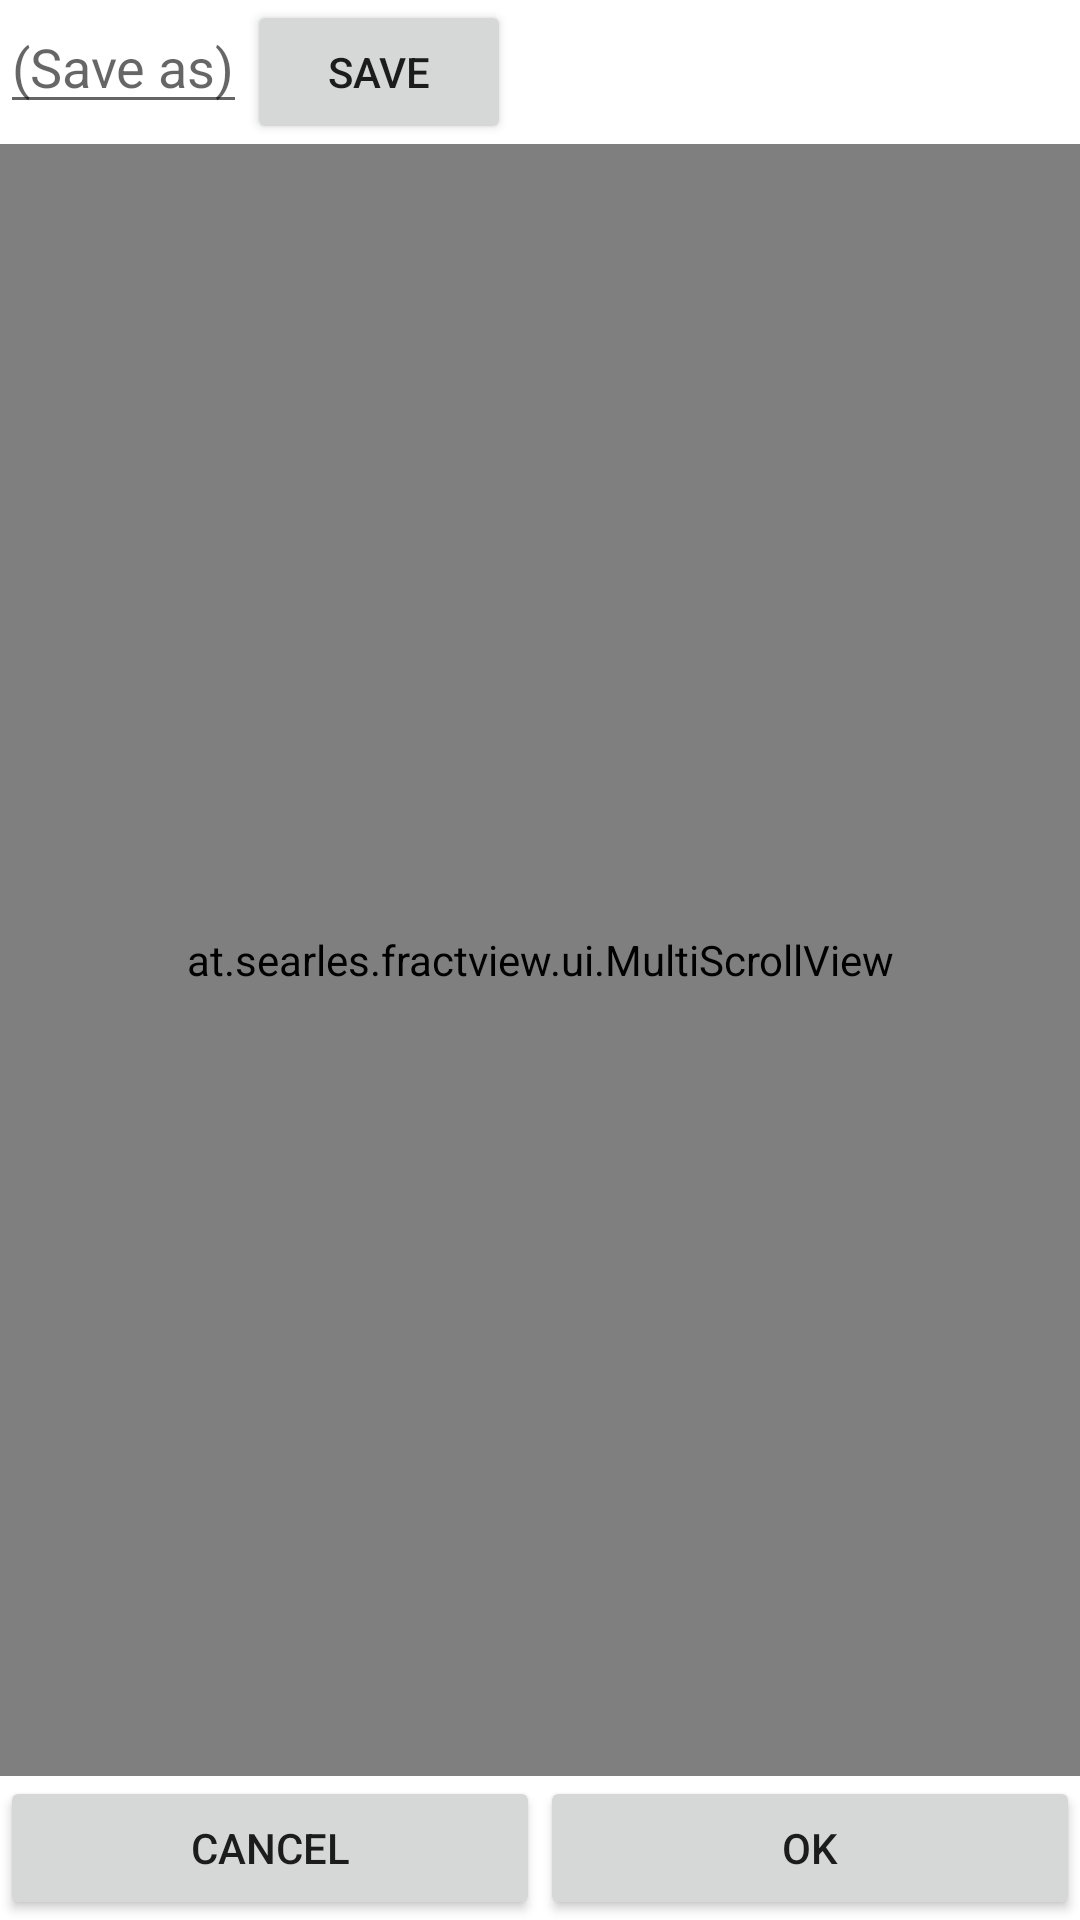

The Android layout XML behind this screen, and the referenced resources:
<!-- AndroidManifest.xml: fallback theme Theme.MaterialComponents.DayNight.NoActionBar -->
<!-- res/layout/palette_layout.xml -->
<?xml version="1.0" encoding="utf-8"?>
<LinearLayout xmlns:android="http://schemas.android.com/apk/res/android" android:orientation="vertical"
    android:layout_width="match_parent" android:layout_height="match_parent">

    <LinearLayout
        android:layout_width="wrap_content"
        android:layout_height="wrap_content"
        android:orientation="horizontal">

        <EditText
            android:id="@+id/name_editor"
            android:layout_width="match_parent"
            android:layout_height="wrap_content"
            android:hint="(Save as)"
            />

        <Button
            android:id="@+id/save_button"
            android:layout_width="wrap_content"
            android:layout_height="wrap_content"
            android:text="Save"/>
    </LinearLayout>


    <view
        android:layout_width="match_parent"
        android:layout_height="0dp"
        android:layout_weight="1"
        class="at.searles.fractview.ui.MultiScrollView"
        android:id="@+id/multiScrollView"
        android:layout_gravity="center_horizontal" />

    <LinearLayout
        android:layout_width="fill_parent"
        android:layout_height="wrap_content"
        android:gravity="center|bottom"
        android:orientation="horizontal" >

        <Button
            android:id="@+id/cancelButton"
            style="?android:attr/buttonStyleSmall"
            android:layout_width="0dp"
            android:layout_weight="1"
            android:layout_height="wrap_content"
            android:layout_gravity="center_horizontal|center"
            android:text="Cancel" />

        <Button
            android:id="@+id/okButton"
            style="?android:attr/buttonStyleSmall"
            android:layout_width="0dp"
            android:layout_weight="1"
            android:layout_height="wrap_content"
            android:layout_gravity="center_horizontal|center"
            android:text="Ok" />
    </LinearLayout>
</LinearLayout>
<!-- resources referenced by this layout -->
<resources>

</resources>
